Labelled photos from "dataset_split", an image-classification folder in hakimlutfi46/DBS-image-classification. The possible labels are: boot, sandal, shoe.

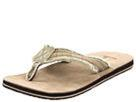
Label: sandal

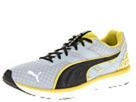
Label: shoe

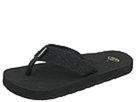
Label: sandal

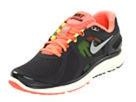
Label: shoe

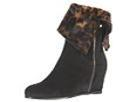
Label: boot

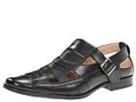
Label: sandal
